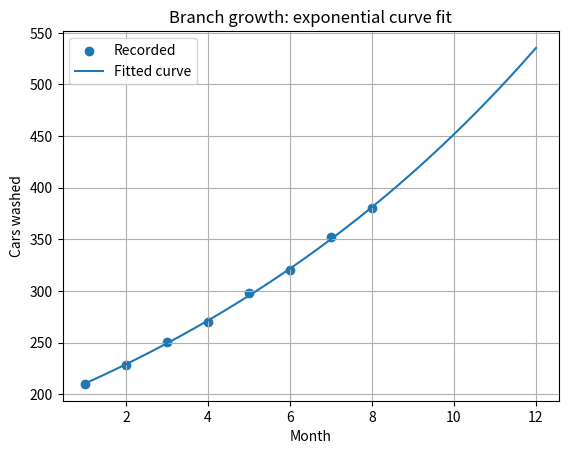

The matplotlib source for this figure:
import numpy as np
from scipy.optimize import curve_fit
import matplotlib.pyplot as plt

# Cars washed per month over the first eight months of a new branch
months = np.arange(1, 9, dtype=float)
cars = np.array([210, 228, 251, 270, 298, 320, 352, 380], dtype=float)

# Exponential growth model: cars = a * exp(b * month)
def model(t, a, b):
    return a * np.exp(b * t)

(a, b), cov = curve_fit(model, months, cars, p0=[200, 0.05])
fitted = model(months, a, b)
rmse = np.sqrt(np.mean((cars - fitted)**2))

print(f"Fitted model: cars = {a:.2f} * exp({b:.4f} * month)")
print(f"Monthly growth rate: {np.exp(b) - 1:.2%}")
print(f"RMSE: {rmse:.2f} cars")
print(f"Forecast for month 12: {model(12, a, b):.0f} cars")

x = np.linspace(1, 12, 200)
plt.scatter(months, cars, label="Recorded")
plt.plot(x, model(x, a, b), label="Fitted curve")
plt.xlabel("Month")
plt.ylabel("Cars washed")
plt.title("Branch growth: exponential curve fit")
plt.legend()
plt.grid(True)
plt.show()
